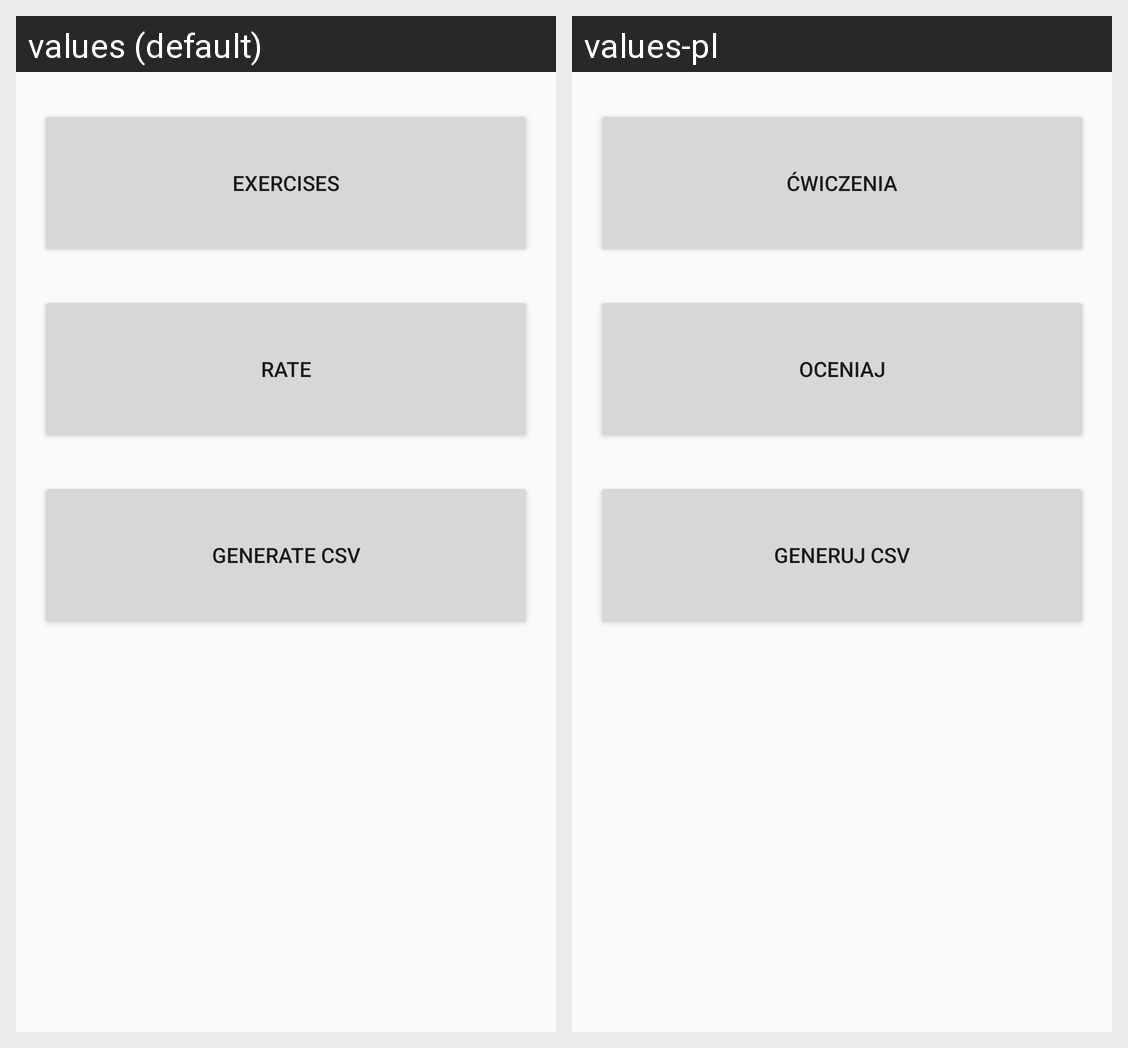

Strings drawn on this Android screen and how each of the app's shown locales translates them:
Android screen res/layout/activity_admin_panel.xml rendered under 2 locales, left to right: values (default), values-pl. Device: Nexus 5 (rendered at 1080×1920; each locale shown at half size, 540×960, under a caption strip naming it); theme AppTheme.NoActionBar.
Strings drawn on this screen, with the default value and each locale's value (text and hints the layout hard-codes, and strings that could not be matched under every locale, appear in the picture but are not listed):

Exercises
  values: Exercises
  values-pl: Ćwiczenia

Rate
  values: Rate
  values-pl: Oceniaj

GenerateCSV
  values: Generate CSV
  values-pl: Generuj CSV
